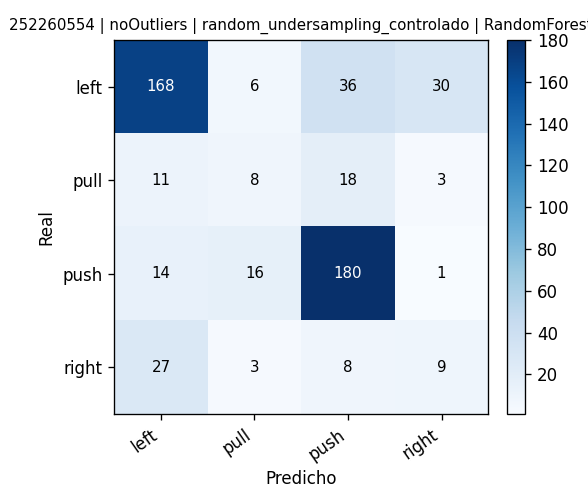

The data file committed next to this chart (first rows):
, pred_left, pred_pull, pred_push, pred_right
real_left, 168, 6, 36, 30
real_pull, 11, 8, 18, 3
real_push, 14, 16, 180, 1
real_right, 27, 3, 8, 9
